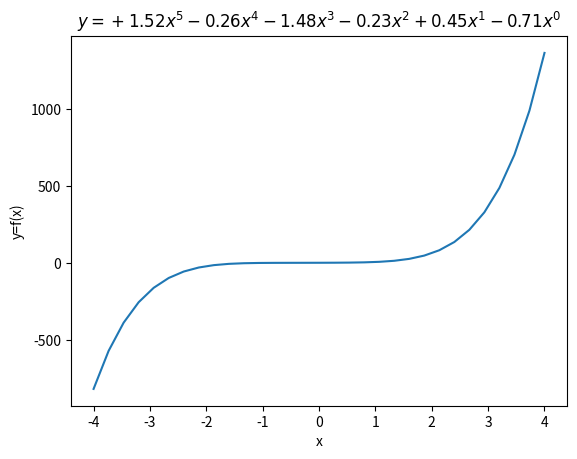

Write Python code to recreate this figure.
# Section 3: Functions: Polynomials

# Imports

import random
import numpy as np
import matplotlib.pyplot as plt
import random

# Exercise 1: random polynomials in numpy

xstart, xend = -4, 4
x = np.linspace(xstart, xend, 31)

order = random.randint(3, 7)
# coefficients = [random.randint(-10, 10) for _ in range(order)]
coefficients = np.random.randn(order+1)
print(coefficients)

y = 0
label = []
for i, coefficient in enumerate(coefficients):
  exponent = order-i
  y = y + x**exponent
  sign = "+" if coefficient >= 0 else ""
  label.append(f'{sign}{coefficient:0.2f}x^{exponent}')

plt.plot(x, y)
plt.xlabel('x')
plt.ylabel('y=f(x)')
plt.title(f'$y = {" ".join(label)}$')
plt.show()
